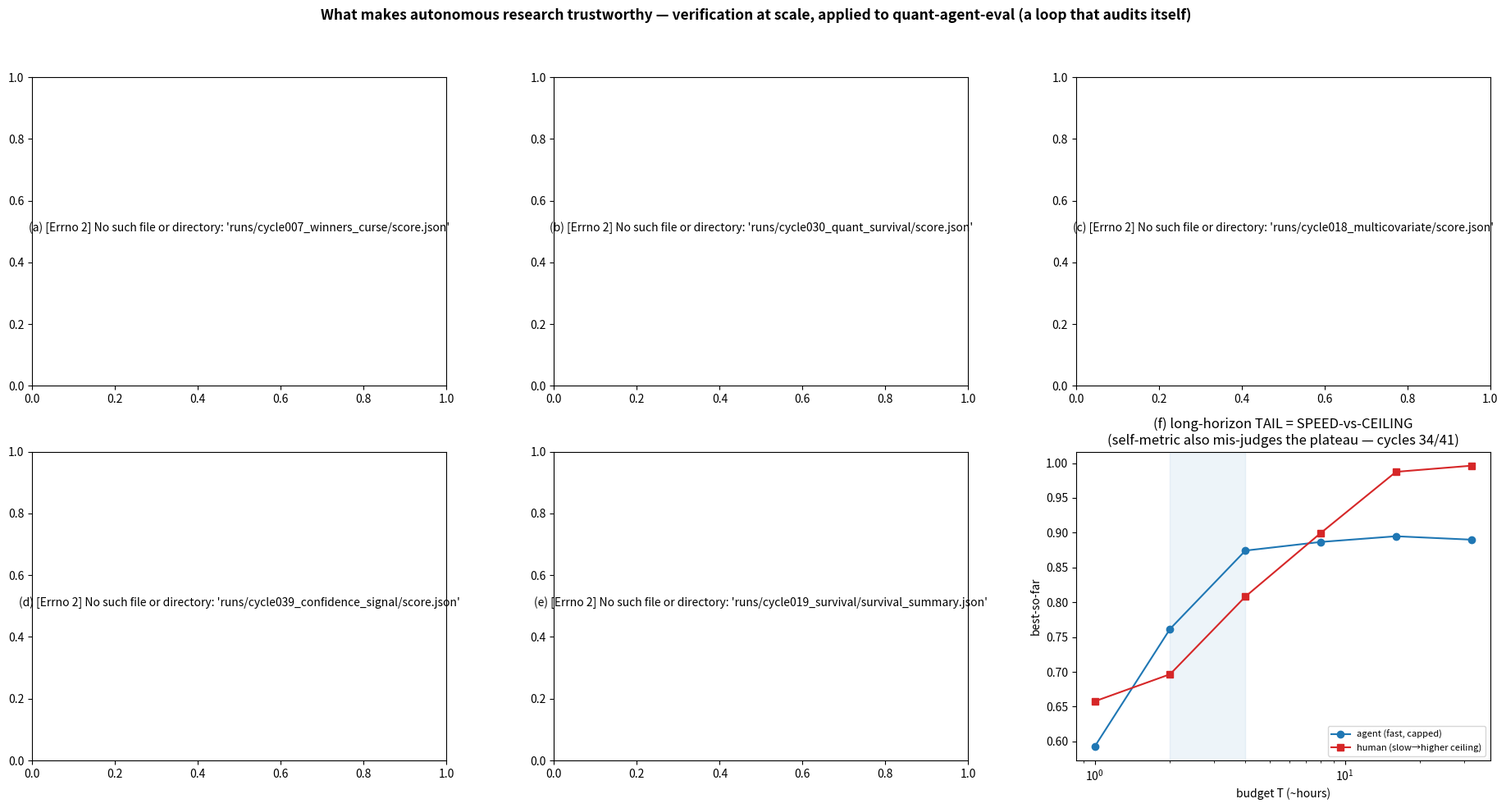

Recreate this plot in Python. (Note: this script raises an exception after producing the figure.)
"""Cycle 42 (consolidation): refreshed capstone v3 — the now-COMPLETE story (supersedes cycle-24 v2, which predated
the quant arc + real-agent thread + 2nd correction). 6 panels, all from saved score.json (verified vs data):
(a) winner's curse grows with K, held-out re-eval removes it (cycle 7 — centerpiece);
(b) QUANT: multi-regime survival tracks real alpha where in-sample R^2 can't separate null from real (cycle 30);
(c) verification adaptive BUT the data signature breaks — only the causal-ROLE policy recovers truth (cycle 18);
(d) REAL agent: self-confidence ranks the extremes but goes BLIND in the mid-range (cycle 39 — the case for the verifier);
(e) the loop AUDITS ITSELF: 3/3 findings survive a held-out re-test (cycle 19) — + 2 measure-before-keep corrections;
(f) the long-horizon TAIL = speed-vs-ceiling (cycle 12). MPS-exploratory (plotting only); each panel guarded."""
import json, numpy as np
import matplotlib; matplotlib.use("Agg"); import matplotlib.pyplot as plt
R="runs/"
fig,ax=plt.subplots(2,3,figsize=(19,10))
fig.suptitle("What makes autonomous research trustworthy — verification at scale, applied to quant-agent-eval (a loop that audits itself)",
             fontsize=12.5, fontweight="bold")

# (a) winner's curse vs K (cycle 7)
try:
    rows=json.load(open(R+"cycle007_winners_curse/score.json")); K=[r["K"] for r in rows]
    a=ax[0,0]; a.plot(K,[r["gap_holdout"] for r in rows],"o-",color="C3",label="single-holdout select")
    a.plot(K,[r["gap_CV"] for r in rows],"s-",color="C1",label="CV select"); a.plot(K,[r["reeval_bias"] for r in rows],"^--",color="C2",label="held-out RE-EVAL")
    a.set_xscale("log"); a.axhline(0,color="k",lw=.5); a.set_xlabel("K (parallel candidates)"); a.set_ylabel("optimism gap (reported−true)")
    a.set_title("(a) HALLUCINATED PROGRESS grows with parallelism\nheld-out re-eval ≈0 removes it [centerpiece]"); a.legend(fontsize=8)
except Exception as ex: ax[0,0].text(.5,.5,f"(a) {ex}",ha="center",wrap=True)

# (b) quant: survival vs in-sample across SNR (cycle 30)
try:
    B=json.load(open(R+"cycle030_quant_survival/score.json"))["B_vs_SNR_K200"]; snr=[r["snr"] for r in B]
    a=ax[0,1]; a.plot(snr,[r["survival_rate"] for r in B],"o-",color="C2",label="verification-survival rate")
    a.plot(snr,[r["naive_IS"] for r in B],"s--",color="C3",label="naive in-sample R²")
    a.set_xscale("log"); a.set_xlabel("SNR (real signal)"); a.set_ylabel("metric value")
    a.set_title("(b) QUANT: survival tracks real alpha (12%→100%)\nin-sample R² can't separate null from real"); a.legend(fontsize=8)
except Exception as ex: ax[0,1].text(.5,.5,f"(b) {ex}",ha="center",wrap=True)

# (c) signature breaks, role recovers (cycle 18)
try:
    d=json.load(open(R+"cycle018_multicovariate/score.json")); tau=d["tau"]
    order=["marginal","shrink_grow","condition_all","condition_C(role)"]; labs=["marginal","shrink-grow","cond-all","ROLE"]
    bT=[d["policies"][k]["bT"] for k in order]
    a=ax[0,2]; a.bar(range(4),bT,.6,color=["gray","C3","C1","C2"]); a.axhline(tau,color="k",ls="--",label=f"true τ={tau}")
    a.set_xticks(range(4)); a.set_xticklabels(labs,fontsize=8,rotation=10); a.set_ylabel("estimated effect")
    a.set_title("(c) verification is ADAPTIVE but the data signature\nBREAKS — only the causal ROLE recovers τ"); a.legend(fontsize=8)
except Exception as ex: ax[0,2].text(.5,.5,f"(c) {ex}",ha="center",wrap=True)

# (d) real agent: confidence vs true across SNR (cycle 39)
try:
    rows=json.load(open(R+"cycle039_confidence_signal/score.json"))["rows"]; snr=[r["snr"] for r in rows]
    a=ax[1,0]; a.plot(snr,[r["confidence"] for r in rows],"s--",color="C0",label="agent self-confidence")
    a.plot(snr,[r["true_oos"] for r in rows],"o-",color="C2",label="true OOS R²")
    a.set_xscale("log"); a.axhline(0,color="k",lw=.5); a.set_xlabel("SNR"); a.set_ylabel("R²")
    a.axvspan(0.05,0.20,alpha=0.08,color="C3")
    a.set_title("(d) REAL agent: self-confidence ranks extremes but\ngoes BLIND in the mid-range (flat ~0.05) → need external eval"); a.legend(fontsize=8)
except Exception as ex: ax[1,0].text(.5,.5,f"(d) {ex}",ha="center",wrap=True)

# (e) loop self-audit survival (cycle 19) — orig vs holdout on diagonal
try:
    s=json.load(open(R+"cycle019_survival/survival_summary.json"))["findings"]
    pts=[("collider-aware",s["A_collider_aware_best"]["orig"]["B_collider"],s["A_collider_aware_best"]["holdout"]["B_collider"]),
         ("winner-curse@K100",s["B_winners_curse"]["orig"]["gap_K100"],s["B_winners_curse"]["holdout"]["gap_K100"]),
         ("mediator Bc",s["C_mediator_limit"]["orig"]["mediator_Bc"],s["C_mediator_limit"]["holdout"]["mediator_Bc"])]
    a=ax[1,1]; a.plot([0,1],[0,1],"k--",lw=.8,label="y=x (perfect replication)")
    for nm,o,h in pts: a.scatter(o,h,s=70,zorder=3); a.annotate(nm,(o,h),fontsize=7,xytext=(5,-9),textcoords="offset points")
    a.set_xlim(-.02,1); a.set_ylim(-.02,1); a.set_xlabel("original"); a.set_ylabel("held-out re-test")
    a.set_title("(e) the loop AUDITS ITSELF: 3/3 survive held-out\n+ 2 measure-before-keep CORRECTIONS (cycles 26, 37)"); a.legend(fontsize=8)
except Exception as ex: ax[1,1].text(.5,.5,f"(e) {ex}",ha="center",wrap=True)

# (f) tail (cycle 12 values)
try:
    T=[1,2,4,8,16,32]; agent=[0.5928,0.7618,0.8743,0.8867,0.8949,0.8900]; human=[0.6577,0.6966,0.8082,0.8995,0.9875,0.9963]
    a=ax[1,2]; a.plot(T,agent,"o-",color="C0",label="agent (fast, capped)"); a.plot(T,human,"s-",color="C3",label="human (slow→higher ceiling)")
    a.set_xscale("log"); a.set_xlabel("budget T (~hours)"); a.set_ylabel("best-so-far"); a.axvspan(2,4,alpha=.08,color="C0")
    a.set_title("(f) long-horizon TAIL = SPEED-vs-CEILING\n(self-metric also mis-judges the plateau — cycles 34/41)"); a.legend(fontsize=8)
except Exception as ex: ax[1,2].text(.5,.5,f"(f) {ex}",ha="center",wrap=True)

plt.tight_layout(rect=[0,0,1,0.95]); out=R+"cycle042_capstone3/capstone_v3.png"; plt.savefig(out,dpi=120)
print(f"wrote {out}; DONE")
